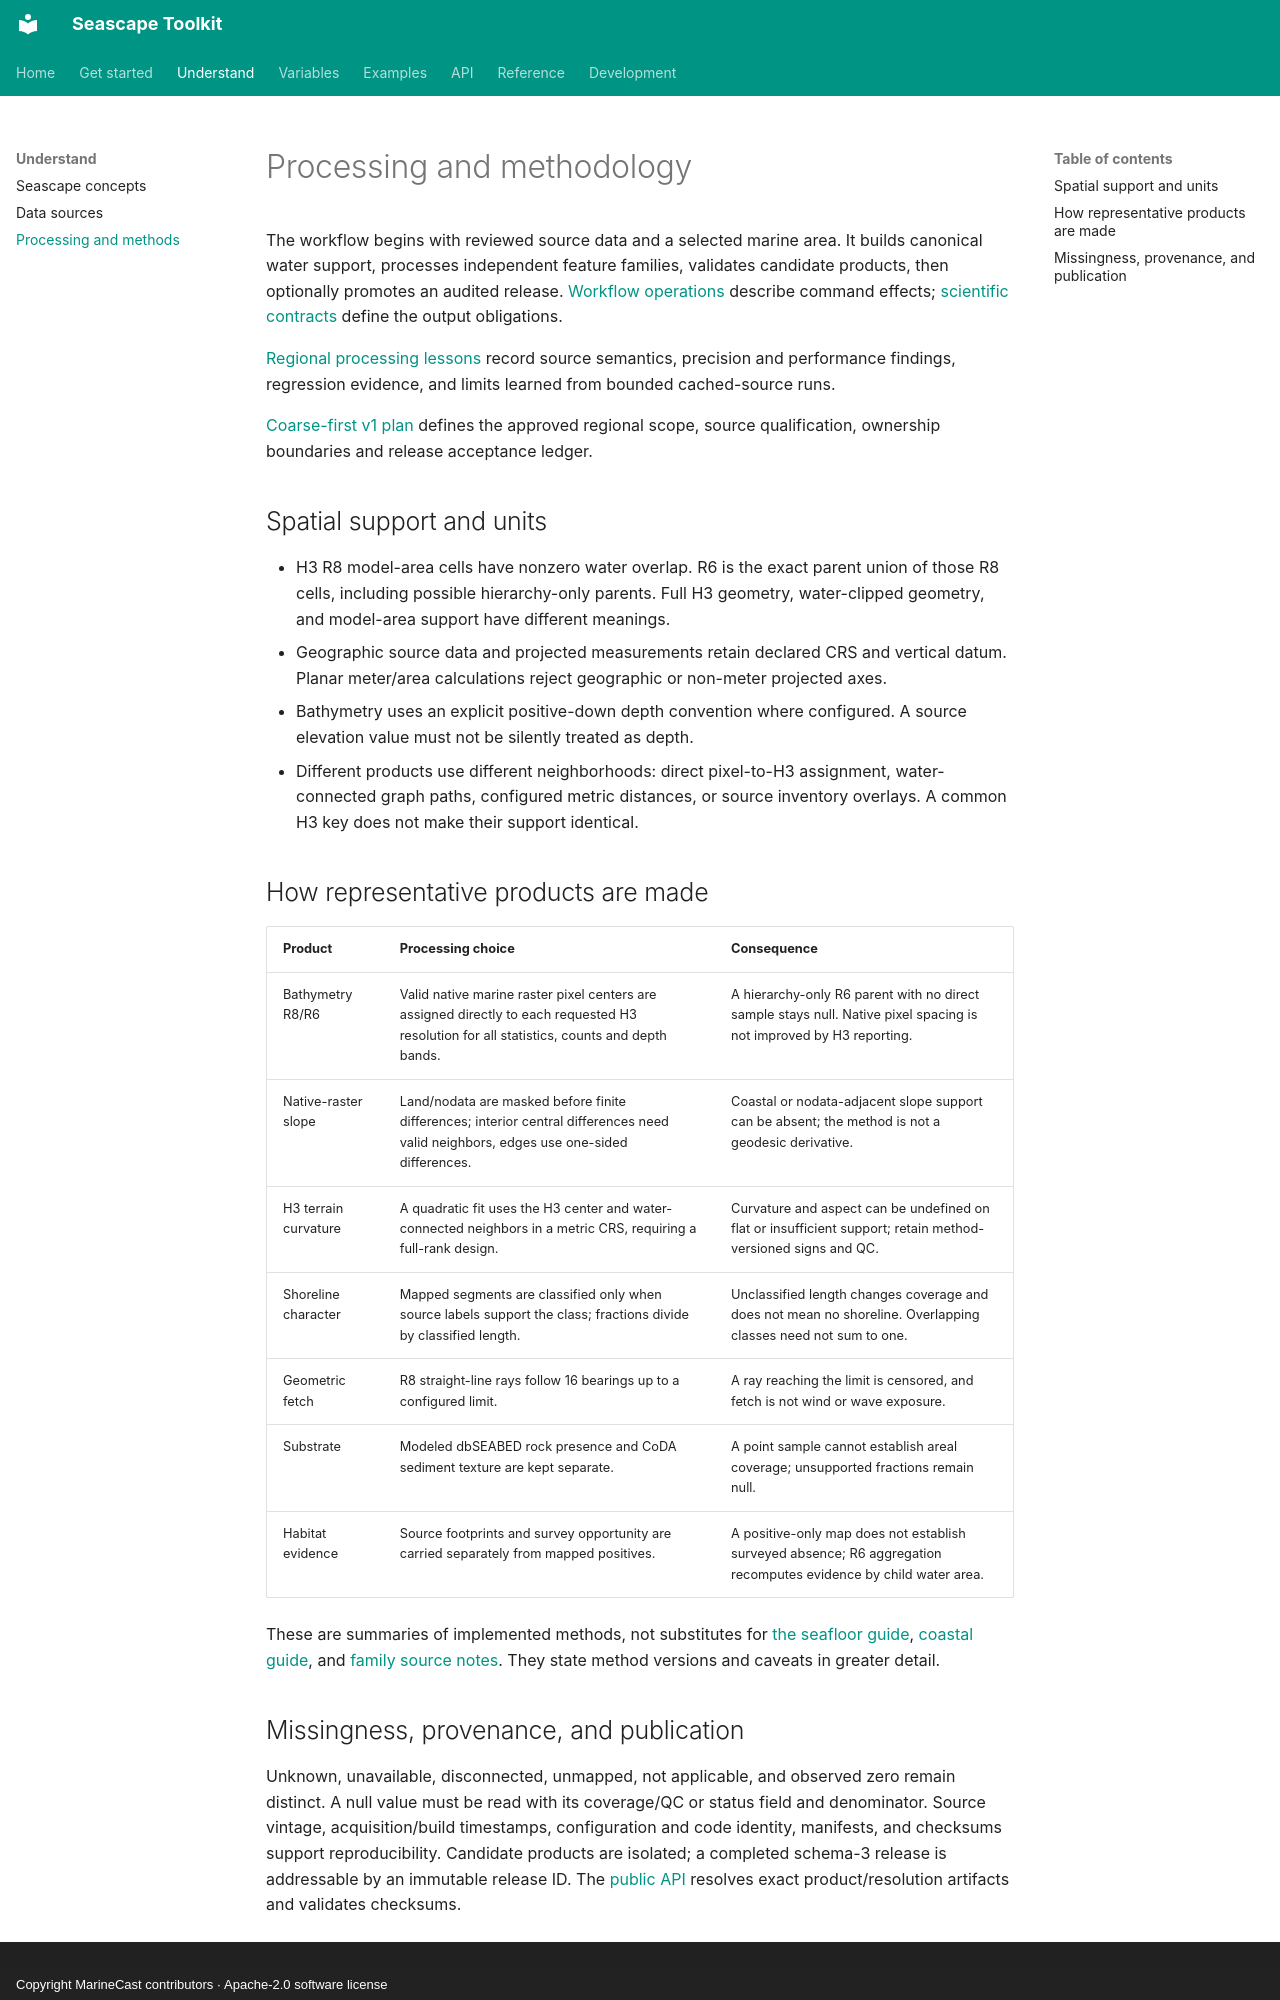

repository: MarineCast/toolkit-seascape · page: methodology/index.html · generator: mkdocs · copyright: Copyright MarineCast contributors · Apache-2.0 software license

# Processing and methodology

The workflow begins with reviewed source data and a selected marine area. It builds canonical water support, processes independent feature families, validates candidate products, then optionally promotes an audited release. [Workflow operations](../WORKFLOWS.md) describe command effects; [scientific contracts](../CONTRACTS.md) define the output obligations.

[Regional processing lessons](processing-lessons.md) record source semantics, precision and performance findings, regression evidence, and limits learned from bounded cached-source runs.

[Coarse-first v1 plan](coarse-v1-plan.md) defines the approved regional scope, source qualification, ownership boundaries and release acceptance ledger.

## Spatial support and units

- H3 R8 model-area cells have nonzero water overlap. R6 is the exact parent union of those R8 cells, including possible hierarchy-only parents. Full H3 geometry, water-clipped geometry, and model-area support have different meanings.
- Geographic source data and projected measurements retain declared CRS and vertical datum. Planar meter/area calculations reject geographic or non-meter projected axes.
- Bathymetry uses an explicit positive-down depth convention where configured. A source elevation value must not be silently treated as depth.
- Different products use different neighborhoods: direct pixel-to-H3 assignment, water-connected graph paths, configured metric distances, or source inventory overlays. A common H3 key does not make their support identical.

## How representative products are made

| Product | Processing choice | Consequence |
| --- | --- | --- |
| Bathymetry R8/R6 | Valid native marine raster pixel centers are assigned directly to each requested H3 resolution for all statistics, counts and depth bands. | A hierarchy-only R6 parent with no direct sample stays null. Native pixel spacing is not improved by H3 reporting. |
| Native-raster slope | Land/nodata are masked before finite differences; interior central differences need valid neighbors, edges use one-sided differences. | Coastal or nodata-adjacent slope support can be absent; the method is not a geodesic derivative. |
| H3 terrain curvature | A quadratic fit uses the H3 center and water-connected neighbors in a metric CRS, requiring a full-rank design. | Curvature and aspect can be undefined on flat or insufficient support; retain method-versioned signs and QC. |
| Shoreline character | Mapped segments are classified only when source labels support the class; fractions divide by classified length. | Unclassified length changes coverage and does not mean no shoreline. Overlapping classes need not sum to one. |
| Geometric fetch | R8 straight-line rays follow 16 bearings up to a configured limit. | A ray reaching the limit is censored, and fetch is not wind or wave exposure. |
| Substrate | Modeled dbSEABED rock presence and CoDA sediment texture are kept separate. | A point sample cannot establish areal coverage; unsupported fractions remain null. |
| Habitat evidence | Source footprints and survey opportunity are carried separately from mapped positives. | A positive-only map does not establish surveyed absence; R6 aggregation recomputes evidence by child water area. |

These are summaries of implemented methods, not substitutes for [the seafloor guide](https://github.com/MarineCast/toolkit-seascape/blob/main/src/seascape/seafloor_physiography/README.md), [coastal guide](https://github.com/MarineCast/toolkit-seascape/blob/main/src/seascape/coastal_configuration/README.md), and [family source notes](../data-sources/index.md). They state method versions and caveats in greater detail.
